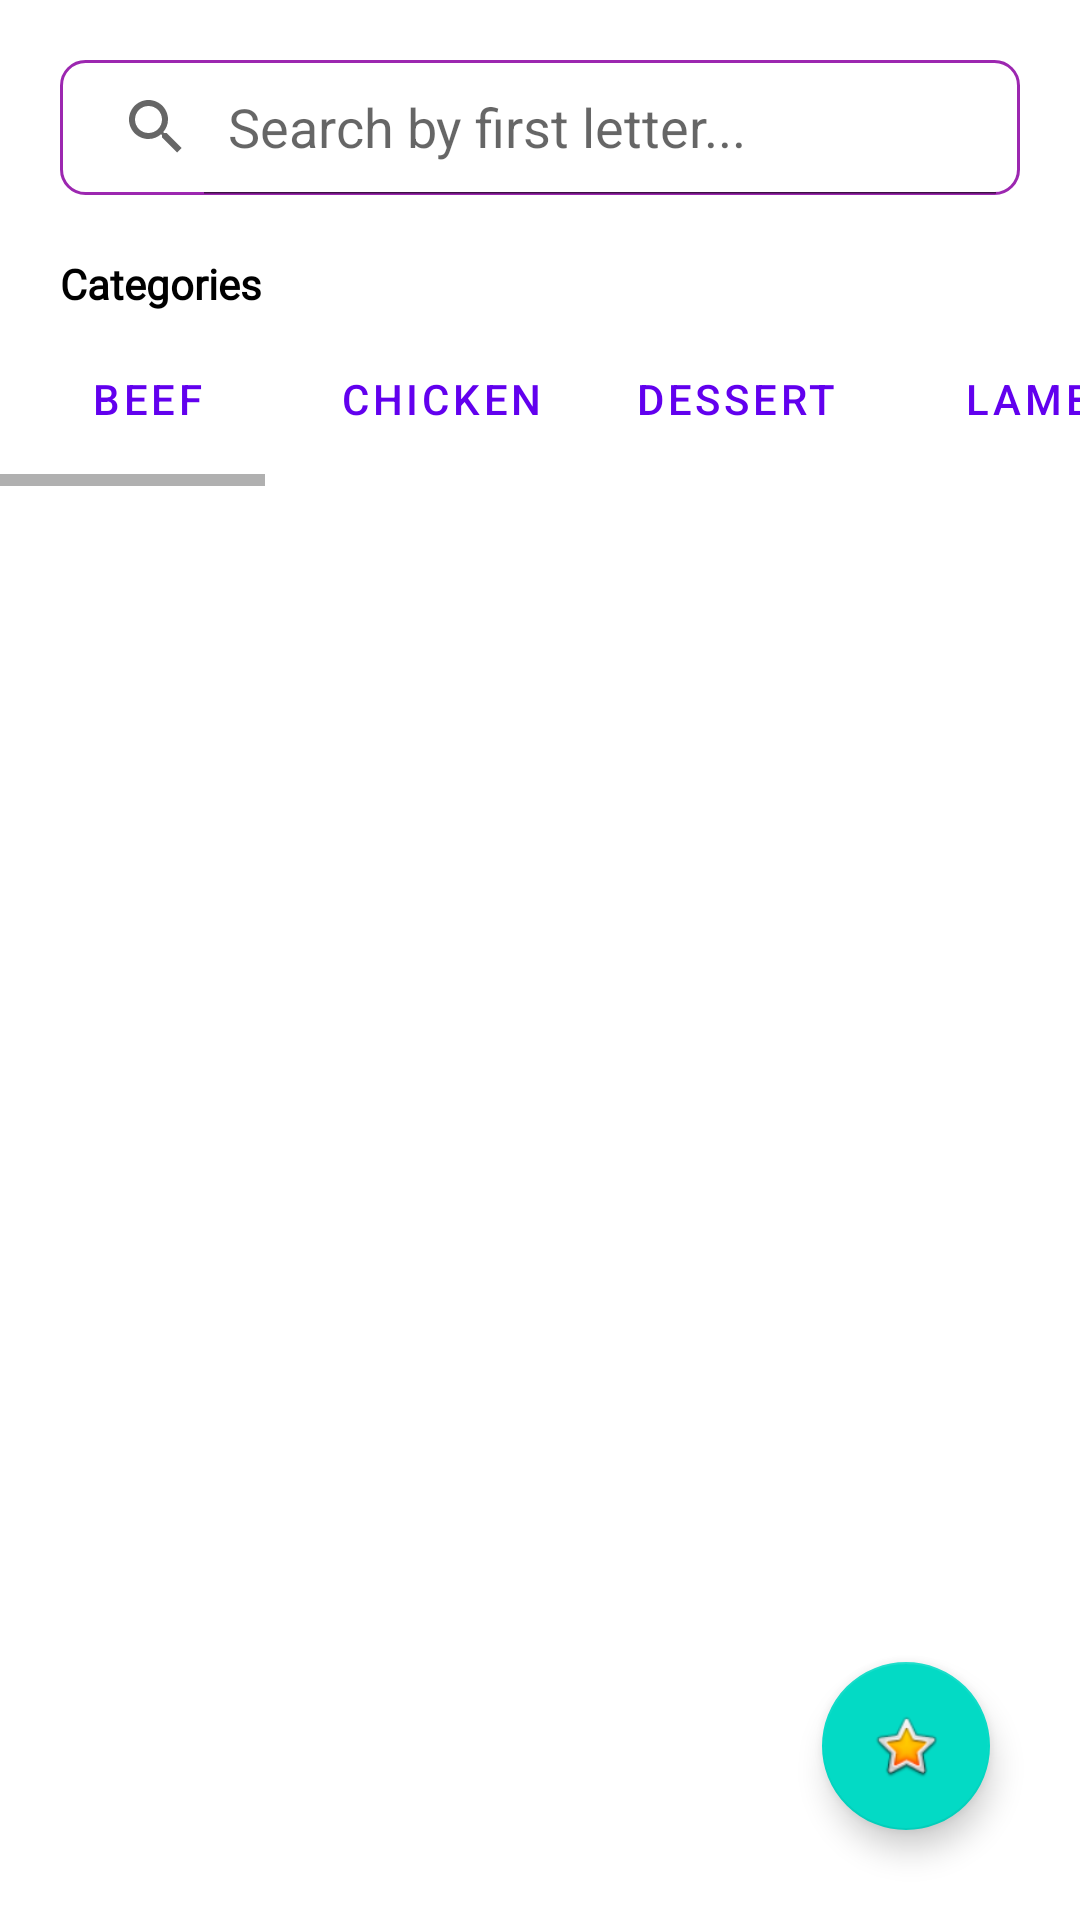

The Android layout XML behind this screen, and the referenced resources:
<!-- AndroidManifest.xml: application theme AppTheme -->
<!-- res/layout/activity_home.xml -->
<?xml version="1.0" encoding="utf-8"?>
<androidx.constraintlayout.widget.ConstraintLayout xmlns:android="http://schemas.android.com/apk/res/android"
    xmlns:app="http://schemas.android.com/apk/res-auto"
    xmlns:tools="http://schemas.android.com/tools"
    android:layout_width="match_parent"
    android:layout_height="match_parent"
    tools:context=".ui.activities.HomeActivity">

    <SearchView
        android:id="@+id/searchMeal"
        android:layout_width="0dp"
        android:layout_height="45dp"
        android:layout_margin="20dp"
        android:queryHint="Search by first letter..."
        android:background="@drawable/search_view_bd"
        android:iconifiedByDefault="false"
        app:layout_constraintEnd_toEndOf="parent"
        app:layout_constraintStart_toStartOf="parent"
        app:layout_constraintTop_toTopOf="parent" />


    <TextView
        android:id="@+id/categories"
        android:layout_width="wrap_content"
        android:layout_height="wrap_content"
        android:layout_marginStart="20dp"
        android:layout_marginTop="20dp"
        android:fontFamily="@font/montserrat"
        android:text="@string/categories"
        android:textColor="@color/black"
        android:textFontWeight="700"
        android:textSize="14sp"
        app:layout_constraintEnd_toEndOf="parent"
        app:layout_constraintHorizontal_bias="0.0"
        app:layout_constraintStart_toStartOf="parent"
        app:layout_constraintTop_toBottomOf="@+id/searchMeal" />

    <HorizontalScrollView
        android:id="@+id/horizontalButtons"
        android:layout_width="wrap_content"
        android:layout_height="wrap_content"
        app:layout_constraintTop_toBottomOf="@+id/categories"
        app:layout_constraintStart_toStartOf="parent"
        app:layout_constraintEnd_toEndOf="parent">

        <LinearLayout
            android:layout_width="wrap_content"
            android:layout_height="match_parent"
            android:orientation="horizontal" >

            <Button
                android:id="@+id/categoryBeefButton"
                android:layout_width="wrap_content"
                android:layout_height="wrap_content"
                android:layout_weight="1"
                android:text="@string/beef"
                android:layout_margin="5dp"
                style="?android:attr/buttonBarButtonStyle"
                app:tint="@null" />

            <Button
                android:id="@+id/categoryChickenButton"
                android:layout_width="wrap_content"
                android:layout_height="wrap_content"
                android:layout_weight="1"
                android:text="@string/chicken"
                android:layout_margin="5dp"
                style="?android:attr/buttonBarButtonStyle"
                app:tint="@null" />

            <Button
                android:id="@+id/categoryDessertButton"
                android:layout_width="wrap_content"
                android:layout_height="wrap_content"
                android:layout_weight="1"
                android:text="@string/dessert"
                android:layout_margin="5dp"
                style="?android:attr/buttonBarButtonStyle"
                app:tint="@null"/>

            <Button
                android:id="@+id/categoryLambButton"
                android:layout_width="wrap_content"
                android:layout_height="wrap_content"
                android:layout_margin="5dp"
                android:layout_weight="1"
                android:text="@string/lamb"
                style="?android:attr/buttonBarButtonStyle"/>

            <Button
                android:id="@+id/categoryMiscellaneousButton"
                android:layout_width="wrap_content"
                android:layout_height="wrap_content"
                android:layout_weight="1"
                android:text="@string/miscellaneous"
                android:layout_margin="5dp"
                style="?android:attr/buttonBarButtonStyle" />

            <Button
                android:id="@+id/categoryPastaButton"
                android:layout_width="wrap_content"
                android:layout_height="wrap_content"
                android:layout_weight="1"
                android:text="@string/pasta"
                android:layout_margin="5dp"
                style="?android:attr/buttonBarButtonStyle" />

            <Button
                android:id="@+id/categoryPorkButton"
                android:layout_width="wrap_content"
                android:layout_height="wrap_content"
                android:layout_weight="1"
                android:text="@string/pork"
                android:layout_margin="5dp"
                style="?android:attr/buttonBarButtonStyle" />

            <Button
                android:id="@+id/categorySeafoodButton"
                android:layout_width="wrap_content"
                android:layout_height="wrap_content"
                android:layout_weight="1"
                android:text="@string/seafood"
                android:layout_margin="5dp"
                style="?android:attr/buttonBarButtonStyle" />

            <Button
                android:id="@+id/categorySideButton"
                android:layout_width="wrap_content"
                android:layout_height="wrap_content"
                android:layout_weight="1"
                android:text="@string/side"
                android:layout_margin="5dp"
                style="?android:attr/buttonBarButtonStyle" />

            <Button
                android:id="@+id/categoryStarterButton"
                android:layout_width="wrap_content"
                android:layout_height="wrap_content"
                android:layout_weight="1"
                android:text="@string/starter"
                android:layout_margin="5dp"
                style="?android:attr/buttonBarButtonStyle" />

            <Button
                android:id="@+id/categoryVeganButton"
                android:layout_width="wrap_content"
                android:layout_height="wrap_content"
                android:layout_weight="1"
                android:text="@string/vegan"
                android:layout_margin="5dp"
                style="?android:attr/buttonBarButtonStyle" />

            <Button
                android:id="@+id/categoryVegetarianButton"
                android:layout_width="wrap_content"
                android:layout_height="wrap_content"
                android:layout_weight="1"
                android:text="@string/vegetarian"
                android:layout_margin="5dp"
                style="?android:attr/buttonBarButtonStyle" />

            <Button
                android:id="@+id/categoryBreakfastButton"
                android:layout_width="wrap_content"
                android:layout_height="wrap_content"
                android:layout_weight="1"
                android:text="@string/breakfast"
                android:layout_margin="5dp"
                tools:ignore="ButtonStyle"
                style="?android:attr/buttonBarButtonStyle" />

            <Button
                android:id="@+id/categoryGoatButton"
                android:layout_width="wrap_content"
                android:layout_height="wrap_content"
                android:layout_weight="1"
                android:text="@string/goat"
                android:layout_margin="5dp"
                style="?android:attr/buttonBarButtonStyle" />
        </LinearLayout>
    </HorizontalScrollView>

    <androidx.recyclerview.widget.RecyclerView
        android:id="@+id/recycle_view"
        android:layout_width="0dp"
        android:layout_height="0dp"
        android:layout_marginTop="30dp"
        app:layout_constraintTop_toBottomOf="@id/horizontalButtons"
        app:layout_constraintStart_toStartOf="parent"
        app:layout_constraintEnd_toEndOf="parent"
        app:layout_constraintBottom_toBottomOf="parent" />

    <com.google.android.material.floatingactionbutton.FloatingActionButton
        android:id="@+id/favoriteButton"
        android:layout_width="wrap_content"
        android:layout_height="wrap_content"
        android:layout_marginEnd="30dp"
        android:layout_marginBottom="30dp"
        android:clickable="true"
        android:contentDescription="@string/like"
        app:layout_constraintBottom_toBottomOf="parent"
        app:layout_constraintEnd_toEndOf="parent"
        app:layout_constraintHorizontal_bias="1"
        app:layout_constraintStart_toStartOf="parent"
        app:srcCompat="@android:drawable/btn_star_big_on"
        app:tint="@null" />

    <TextView
        android:id="@+id/emptyTextView"
        android:layout_width="200dp"
        android:layout_height="wrap_content"
        android:text="@string/select_category"
        android:visibility="gone"
        android:layout_centerInParent="true"
        android:textSize="18sp"
        android:justificationMode="inter_word"
        android:textColor="@android:color/darker_gray"
        app:layout_constraintTop_toBottomOf="@id/horizontalButtons"
        app:layout_constraintStart_toStartOf="parent"
        app:layout_constraintEnd_toEndOf="parent"
        app:layout_constraintBottom_toBottomOf="parent"/>


</androidx.constraintlayout.widget.ConstraintLayout>
<!-- resources referenced by this layout -->
<resources>
  <color name="black">#FF000000</color>
  <!-- drawable search_view_bd (drawable) -->
  <?xml version="1.0" encoding="utf-8"?>
  <shape xmlns:android="http://schemas.android.com/apk/res/android">
      <corners android:radius="8dp" />
      <stroke android:color="@color/purple"
          android:width="1dp"/>
  </shape>
  <string name="beef">Beef</string>
  <string name="breakfast">Breakfast</string>
  <string name="categories">Categories</string>
  <string name="chicken">Chicken</string>
  <string name="dessert">Dessert</string>
  <string name="goat">Goat</string>
  <string name="lamb">Lamb</string>
  <string name="like">Like</string>
  <string name="miscellaneous">Miscellaneous</string>
  <string name="pasta">Pasta</string>
  <string name="pork">Pork</string>
  <string name="seafood">Seafood</string>
  <string name="select_category">Select a category or search for another letter</string>
  <string name="side">Side</string>
  <string name="starter">Starter</string>
  <string name="vegan">Vegan</string>
  <string name="vegetarian">Vegetarian</string>
  <style name="AppTheme" parent="Theme.Material3.Light.NoActionBar">
          <item name="colorPrimary">@color/black</item>
          <item name="colorPrimaryDark">@color/black</item>
          <item name="colorAccent">@color/black</item>
      </style>
  <color name="purple">#9C27B0</color>
</resources>
